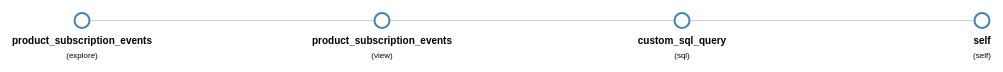
D3 v3 page, settled after 480 driven frames (8 s of simulated time); the page loaded 1 data file(s).



var i = 0;
// ************** Generate the tree diagram	 *****************
// load the external data
d3.json("product_subscription_events.json", function(error, treeData) {
  root = treeData[0];
  update(root);
  //console.log(treeData[0]);
});

function getcount(tree, source, svg, depth) {
    var nodes = tree.nodes(root).reverse();
    var children = svg.selectAll("g.node")
	  .data(nodes, function(d) {
	      //console.log('children: ' + d.name + ', x: ' + d.x);
	      return d.id || (d.id = ++i); });

    var firstchildren = svg.selectAll("g.node").data(nodes.filter(function(d) {
        return d.depth == depth}));

    var rownum = firstchildren.data().length;

    return rownum;
};

computedepth = function (obj) {
    var depth = 0;
    if (obj.children) {
        obj.children.forEach(function (d) {
            var tmpDepth = computedepth(d);
            if (tmpDepth > depth) {
                depth = tmpDepth
            }
        });
    }
    return 1 + depth;
};

function update(source) {

    var tree = d3.layout.tree().size([1500, 1500]);

    var height = 1500;
    var width = 1500;

    var margin = {top: 20, right: 200, bottom: 20, left: 120};

    var svg = d3.select("body").append("svg")
        .attr("width", width + margin.right + margin.left)
        .attr("height", height + margin.top + margin.bottom)
        .append("g")
        .attr("transform", "translate(" + margin.left + "," + margin.top + ")");

    var diagonal = d3.svg.diagonal()
      .projection(function(d) { return [d.y, d.x]; });

    columnnum = computedepth(root);

    columnnum_arr = Array.apply(null, {length: columnnum}).map(Number.call, Number);

    rownum = 0;

    for (j = 0; j < columnnum; j++ ) {
        search_depth = columnnum_arr[j];
        depth_nodes = getcount(tree, root, svg, search_depth);
        //console.log('search depth: ' + search_depth + '; nodes: ' + depth_nodes);
        if (depth_nodes > rownum) {
            rownum = depth_nodes;
        }
    }

    //console.log(rownum);

    width = columnnum * 300;
    height = rownum * 75;

    console.log('max depth: ' + columnnum);
    console.log('max children count: ' + rownum);

    console.log('width: ' + width);
    console.log('height: ' + height);

    var nodes = tree.nodes(root).reverse(),
	  links = tree.links(nodes);

    d3.select("svg").attr("width", width + margin.right + margin.left);
    d3.select("svg").attr("height", height + margin.top + margin.bottom);
    tree = d3.layout.tree().size([height, width]);
    console.log('tree size: ' + tree.size());
    tree.separation(function(a, b) { return ((a.parent == root) && (b.parent == root)) ? 1 : 1; });


    var nodes = tree.nodes(root).reverse(),
	  links = tree.links(nodes);

    // Normalize for fixed-depth.
    nodes.forEach(function(d) { d.y = d.depth * 300; });

    // Declare the nodes…
    var node = svg.selectAll("g.node")
        .data(nodes, function(d) { return d.id || (d.id = ++i); });

    //svg.attr("viewBox","0 0 " + width + " " + height);

    // Enter the nodes.
    var nodeEnter = node.enter().append("g")
        .attr("class", "node")
        .attr("transform", function(d) {
            return "translate(" + d.y + "," + d.x + ")"; });

    nodeEnter.append("circle")
        .attr("r", 7.5)
        .style("fill", "#fff");

    nodeEnter.append("text")
        .attr("y", function(d) {
          return d.children || d._children ? 20 : 20 })
        .attr("text-anchor", function(d) { return d.children || d._children ? "middle" : "middle"; })
        .attr("dy", ".35em")
        .text(function(d) { return d.name; })
        .style("font-size","10px")
        .style("fill-opacity", 1)
        .style("font-weight", "bold");

    nodeEnter.append("text")
        .attr("y", function(d) {
          return d.children || d._children ? 35 : 35 })
        .attr("dy", ".35em")
        .attr("text-anchor", function(d) { return d.children || d._children ? "middle" : "middle"; })
        .text(function(d) { return '(' + d.type + ')'; })
        .style("font-size","8px")
        .style("fill-opacity", 1);

    // Declare the links…
    var link = svg.selectAll("path.link")
        .data(links, function(d) { return d.target.id; });

    // Enter the links.
    link.enter().insert("path", "g")
        .attr("class", "link")
        .attr("d", diagonal);

}



### data: product_subscription_events.json
[
 {
  "name": "product_subscription_events",
  "type": "explore",
  "children": [
   {
    "name": "product_subscription_events",
    "type": "view",
    "children": "[... 1 items]"
   }
  ]
 }
]